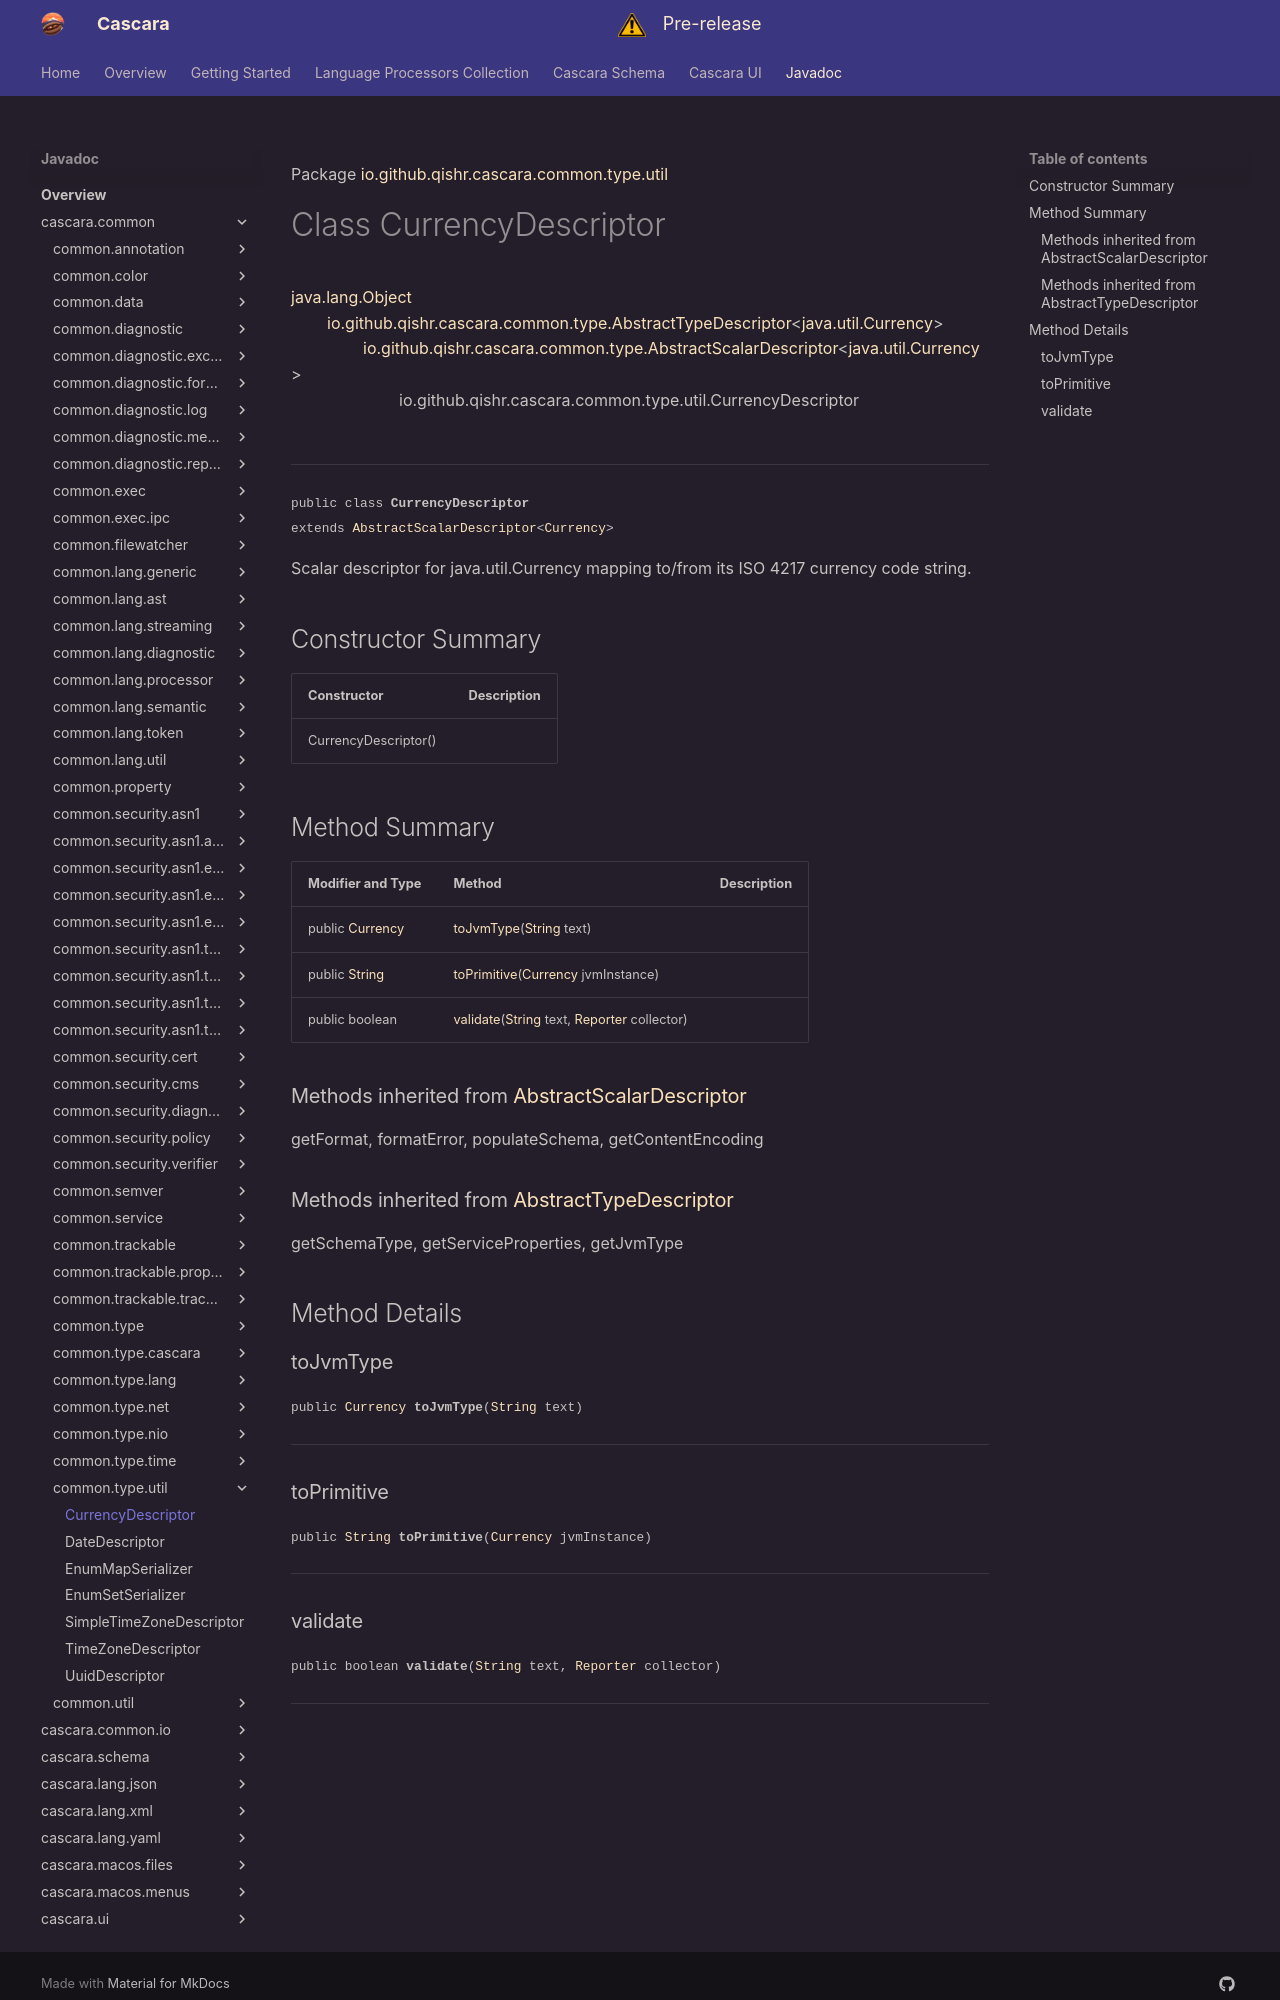

repository: qishr/qishr.github.io · page: javadoc/latest/cascara.common/io/github/qishr/cascara/common/type/util/CurrencyDescriptor/index.html · generator: mkdocs

Package [io.github.qishr.cascara.common.type.util](index.md)

# Class CurrencyDescriptor
[java.lang.Object](https://docs.oracle.com/en/java/javase/24/docs/api/java.base/java/lang/Object.html)<br/>
        [io.github.qishr.cascara.common.type.AbstractTypeDescriptor](../../../../../../../io/github/qishr/cascara/common/type/AbstractTypeDescriptor.md)<[java.util.Currency](https://docs.oracle.com/en/java/javase/24/docs/api/java.base/java/util/Currency.html)><br/>
                [io.github.qishr.cascara.common.type.AbstractScalarDescriptor](../../../../../../../io/github/qishr/cascara/common/type/AbstractScalarDescriptor.md)<[java.util.Currency](https://docs.oracle.com/en/java/javase/24/docs/api/java.base/java/util/Currency.html)><br/>
                        io.github.qishr.cascara.common.type.util.CurrencyDescriptor<br/>
<br/>

----

<span style="font-family: monospace; font-size: 80%;">public class __CurrencyDescriptor__<br/>extends [AbstractScalarDescriptor](../../../../../../../io/github/qishr/cascara/common/type/AbstractScalarDescriptor.md)<[Currency](https://docs.oracle.com/en/java/javase/24/docs/api/java.base/java/util/Currency.html)>
</span>

Scalar descriptor for java.util.Currency mapping to/from its ISO 4217 currency code string.


## Constructor Summary

| Constructor          | Description |
|----------------------|-------------|
| CurrencyDescriptor() |             |



## Method Summary

| Modifier and Type                                                                                       | Method                                                                                                                                                                                                                            | Description |
|---------------------------------------------------------------------------------------------------------|-----------------------------------------------------------------------------------------------------------------------------------------------------------------------------------------------------------------------------------|-------------|
| public [Currency](https://docs.oracle.com/en/java/javase/24/docs/api/java.base/java/util/Currency.html) | [toJvmType](#tojvmtype)([String](https://docs.oracle.com/en/java/javase/24/docs/api/java.base/java/lang/String.html) text)                                                                                                        |             |
| public [String](https://docs.oracle.com/en/java/javase/24/docs/api/java.base/java/lang/String.html)     | [toPrimitive](#toprimitive)([Currency](https://docs.oracle.com/en/java/javase/24/docs/api/java.base/java/util/Currency.html) jvmInstance)                                                                                         |             |
| public boolean                                                                                          | [validate](#validate)([String](https://docs.oracle.com/en/java/javase/24/docs/api/java.base/java/lang/String.html) text, [Reporter](../../../../../../../io/github/qishr/cascara/common/diagnostic/report/Reporter.md) collector) |             |


### Methods inherited from [AbstractScalarDescriptor](../../../../../../../io/github/qishr/cascara/common/type/AbstractScalarDescriptor.md)

getFormat, formatError, populateSchema, getContentEncoding

### Methods inherited from [AbstractTypeDescriptor](../../../../../../../io/github/qishr/cascara/common/type/AbstractTypeDescriptor.md)

getSchemaType, getServiceProperties, getJvmType


## Method Details

### toJvmType

<span style="font-family: monospace; font-size: 80%;">public [Currency](https://docs.oracle.com/en/java/javase/24/docs/api/java.base/java/util/Currency.html) __toJvmType__([String](https://docs.oracle.com/en/java/javase/24/docs/api/java.base/java/lang/String.html) text)</span>




---

### toPrimitive

<span style="font-family: monospace; font-size: 80%;">public [String](https://docs.oracle.com/en/java/javase/24/docs/api/java.base/java/lang/String.html) __toPrimitive__([Currency](https://docs.oracle.com/en/java/javase/24/docs/api/java.base/java/util/Currency.html) jvmInstance)</span>




---
